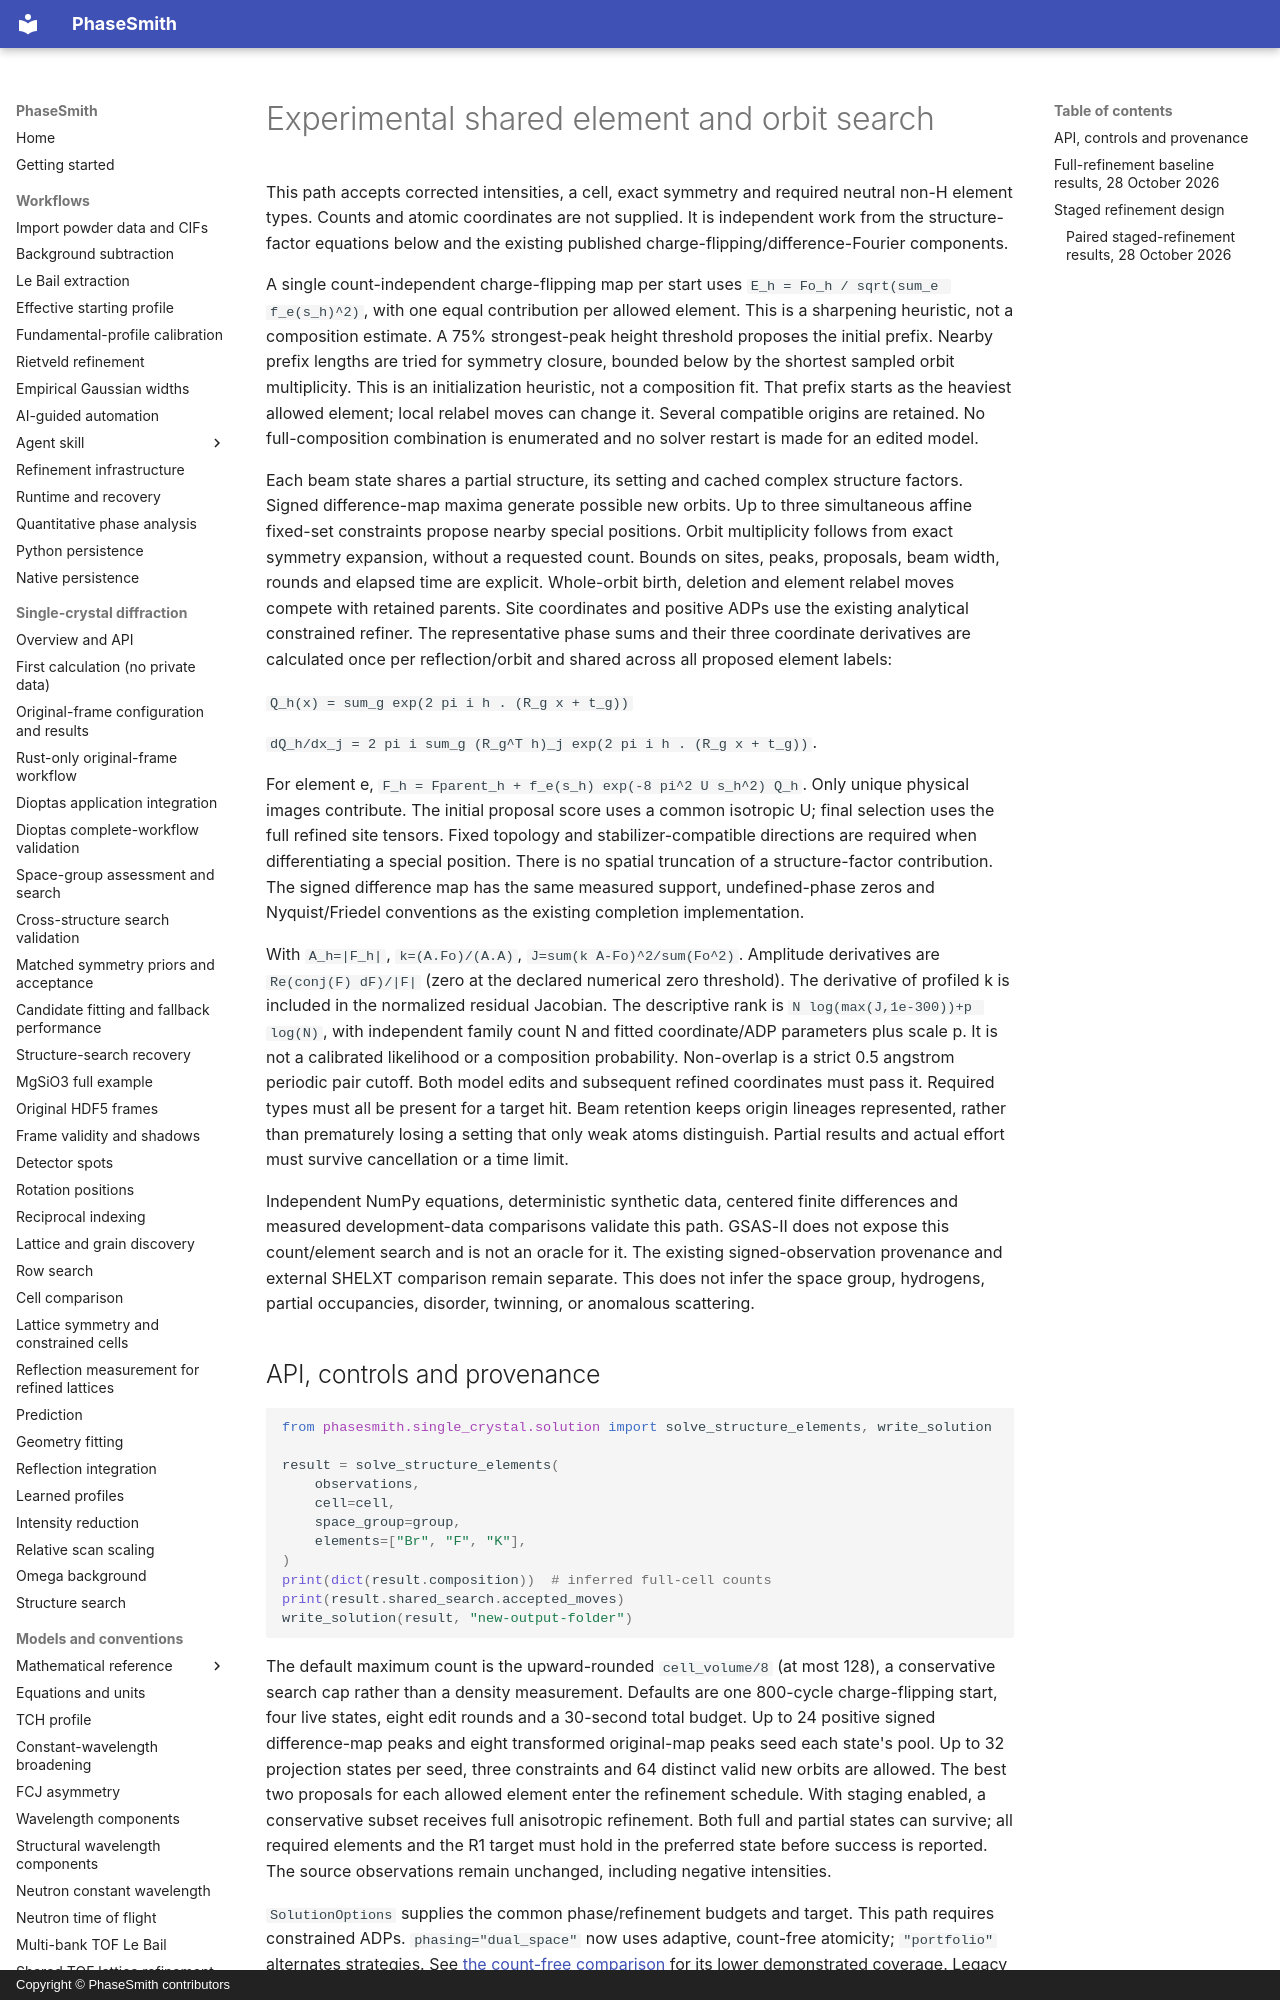

repository: CPrescher/PhaseSmith · page: solution-shared-search/index.html · generator: mkdocs · copyright: Copyright © PhaseSmith contributors

# Experimental shared element and orbit search

This path accepts corrected intensities, a cell, exact symmetry and required
neutral non-H element types. Counts and atomic coordinates are not supplied.
It is independent work from the structure-factor equations below and the existing
published charge-flipping/difference-Fourier components.

A single count-independent charge-flipping map per start uses
`E_h = Fo_h / sqrt(sum_e f_e(s_h)^2)`, with one equal contribution per allowed
element. This is a sharpening heuristic, not a composition estimate. A 75% strongest-peak height threshold proposes the initial prefix. Nearby prefix
lengths are tried for symmetry closure, bounded below by the shortest sampled
orbit multiplicity. This is an initialization heuristic, not a composition fit.
That prefix starts as the heaviest allowed element; local relabel moves can change
it. Several compatible origins are retained. No full-composition combination is
enumerated and no solver restart is made for an edited model.

Each beam state shares a partial structure, its setting and cached complex
structure factors. Signed difference-map maxima generate possible new orbits.
Up to three simultaneous affine fixed-set constraints propose nearby special
positions. Orbit multiplicity follows from exact symmetry expansion, without a
requested count. Bounds on sites, peaks, proposals, beam width, rounds and elapsed
time are explicit. Whole-orbit birth, deletion and element relabel moves compete
with retained parents. Site coordinates and positive ADPs use the existing
analytical constrained refiner. The representative phase sums and their three
coordinate derivatives are calculated once per reflection/orbit and shared
across all proposed element labels:

`Q_h(x) = sum_g exp(2 pi i h . (R_g x + t_g))`

`dQ_h/dx_j = 2 pi i sum_g (R_g^T h)_j exp(2 pi i h . (R_g x + t_g))`.

For element e, `F_h = Fparent_h + f_e(s_h) exp(-8 pi^2 U s_h^2) Q_h`.
Only unique physical images contribute. The initial proposal score uses a common
isotropic U; final selection uses the full refined site tensors. Fixed topology
and stabilizer-compatible directions are required when differentiating a special
position. There is no spatial truncation of a structure-factor contribution.
The signed difference map has the same measured support, undefined-phase zeros
and Nyquist/Friedel conventions as the existing completion implementation.

With `A_h=|F_h|`, `k=(A.Fo)/(A.A)`, `J=sum(k A-Fo)^2/sum(Fo^2)`.
Amplitude derivatives are `Re(conj(F) dF)/|F|` (zero at the declared numerical
zero threshold). The derivative of profiled k is included in the normalized
residual Jacobian. The descriptive rank is `N log(max(J,1e-300))+p log(N)`, with
independent family count N and fitted coordinate/ADP parameters plus scale p.
It is not a calibrated likelihood or a composition probability. Non-overlap is a
strict 0.5 angstrom periodic pair cutoff. Both model edits and subsequent refined
coordinates must pass it. Required types must all be present for a target hit.
Beam retention keeps origin lineages represented, rather than prematurely losing
a setting that only weak atoms distinguish. Partial results and actual effort
must survive cancellation or a time limit.

Independent NumPy equations, deterministic synthetic data, centered finite
differences and measured development-data comparisons validate this path.
GSAS-II does not expose this count/element search and is not an oracle for it.
The existing signed-observation provenance and external SHELXT comparison remain
separate. This does not infer the space group, hydrogens, partial occupancies,
disorder, twinning, or anomalous scattering.
